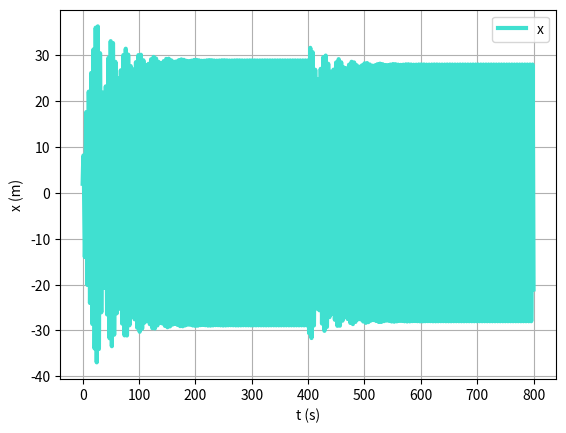

Reproduce this figure in Python.
import numpy as np
import matplotlib.pyplot as plt

# Tempo inicial e final
ti = 0
tf = 800

# Variáveis
m = 1
k = 1
b = 0.05
beta = 0.001
wf = 1.4
f0 = 7.5

# Posição inicial
xx0 = 2
# Velocidade inicial
vx0 = 4
# Aceleração inicial
ax0 = 0

# dt incremento do tempo e n numero de intervalos
dt = 0.001
n = int((tf - ti) / dt)

# Vetor tempo (n+1 para garantir que nao falta o ultimo dado (Ex: t[10]))
t = np.linspace(ti, tf, n + 1)

# Vetor velocidade (empty e não zeros para não alterar 
# muito o resultado se faltar analisar um dado)
xx = np.empty(n + 1)
vx = np.empty(n + 1)
ax = np.empty(n + 1)

# Introduzir x0 e v0 nos vetores da posição e velocidade
xx[0] = xx0
vx[0] = vx0
ax[0] = ax0

# Soma das amplitudes máximas sao máximas (x[i-1] < x[i] > x[i-1])
amps = 0
# Array de tempos (o seu tamanho é o número de amplitudes máximas encontradas (para fazer a média))
nAmps = []
periodoArray = []

# Preencher os vetores
for i in range(n):  
    if (t[i] > 400):
        wf = 1.37  
        
    ax[i] = (-k * xx[i] * (1 + 2 * beta * xx[i]**2) - b * vx[i] + f0 * np.cos(wf * t[i])) / m
    vx[i + 1] = vx[i] + ax[i] * dt
    xx[i + 1] = xx[i] + vx[i + 1] * dt
    
    
    # Somar as amplitudes médias encontradas e incrementar o número destas encontradas
    #                                                 t > 550s para ser regime estacionário (mais ou menos)
    if (xx[i - 1] < xx[i]) and (xx[i] > xx[i + 1]) and (t[i] > 550):
        amps += xx[i]
        nAmps.append(t[i])
        
for i in range(1, len(nAmps)):
    periodoArray.append(nAmps[i] - nAmps[i-1])    
    
# Periodo = soma dos periodos / numero destes encontradas
periodo = sum(periodoArray) / len(periodoArray)        
# Amplitude = soma das amplitudes / numero destas encontradas
amplitude = amps / len(nAmps)
    

print("┏━━━━━━━━━━━━━━━━━━━━━━━━━━━━━┓")
print("┃                             ┃")
print("┃           Ex 2-c            ┃")
print("┃                             ┃")
print("┣━━━━━━━━━━━━━━━━━━━━━━━━━━━━━┫")
print("┃  -Número de ciclos >        ┃")
print("┃     - %-8s              ┃" % len(nAmps))
print("┃  -Amplitude média (t>550) > ┃")
print("┃     - %-8s              ┃" % np.round(amplitude, 4))
print("┃  -Periodo >                 ┃")
print("┃     - %-8s              ┃" % np.round(periodo, 4))
print("┃                             ┃")
print("┗━━━━━━━━━━━━━━━━━━━━━━━━━━━━━┛")

# Plot
plt.plot(t, xx, label="x",  linestyle='-', linewidth=3, color="turquoise")
plt.xlabel("t (s)")
plt.ylabel("x (m)")
plt.legend()
plt.grid()
plt.show()
    
    